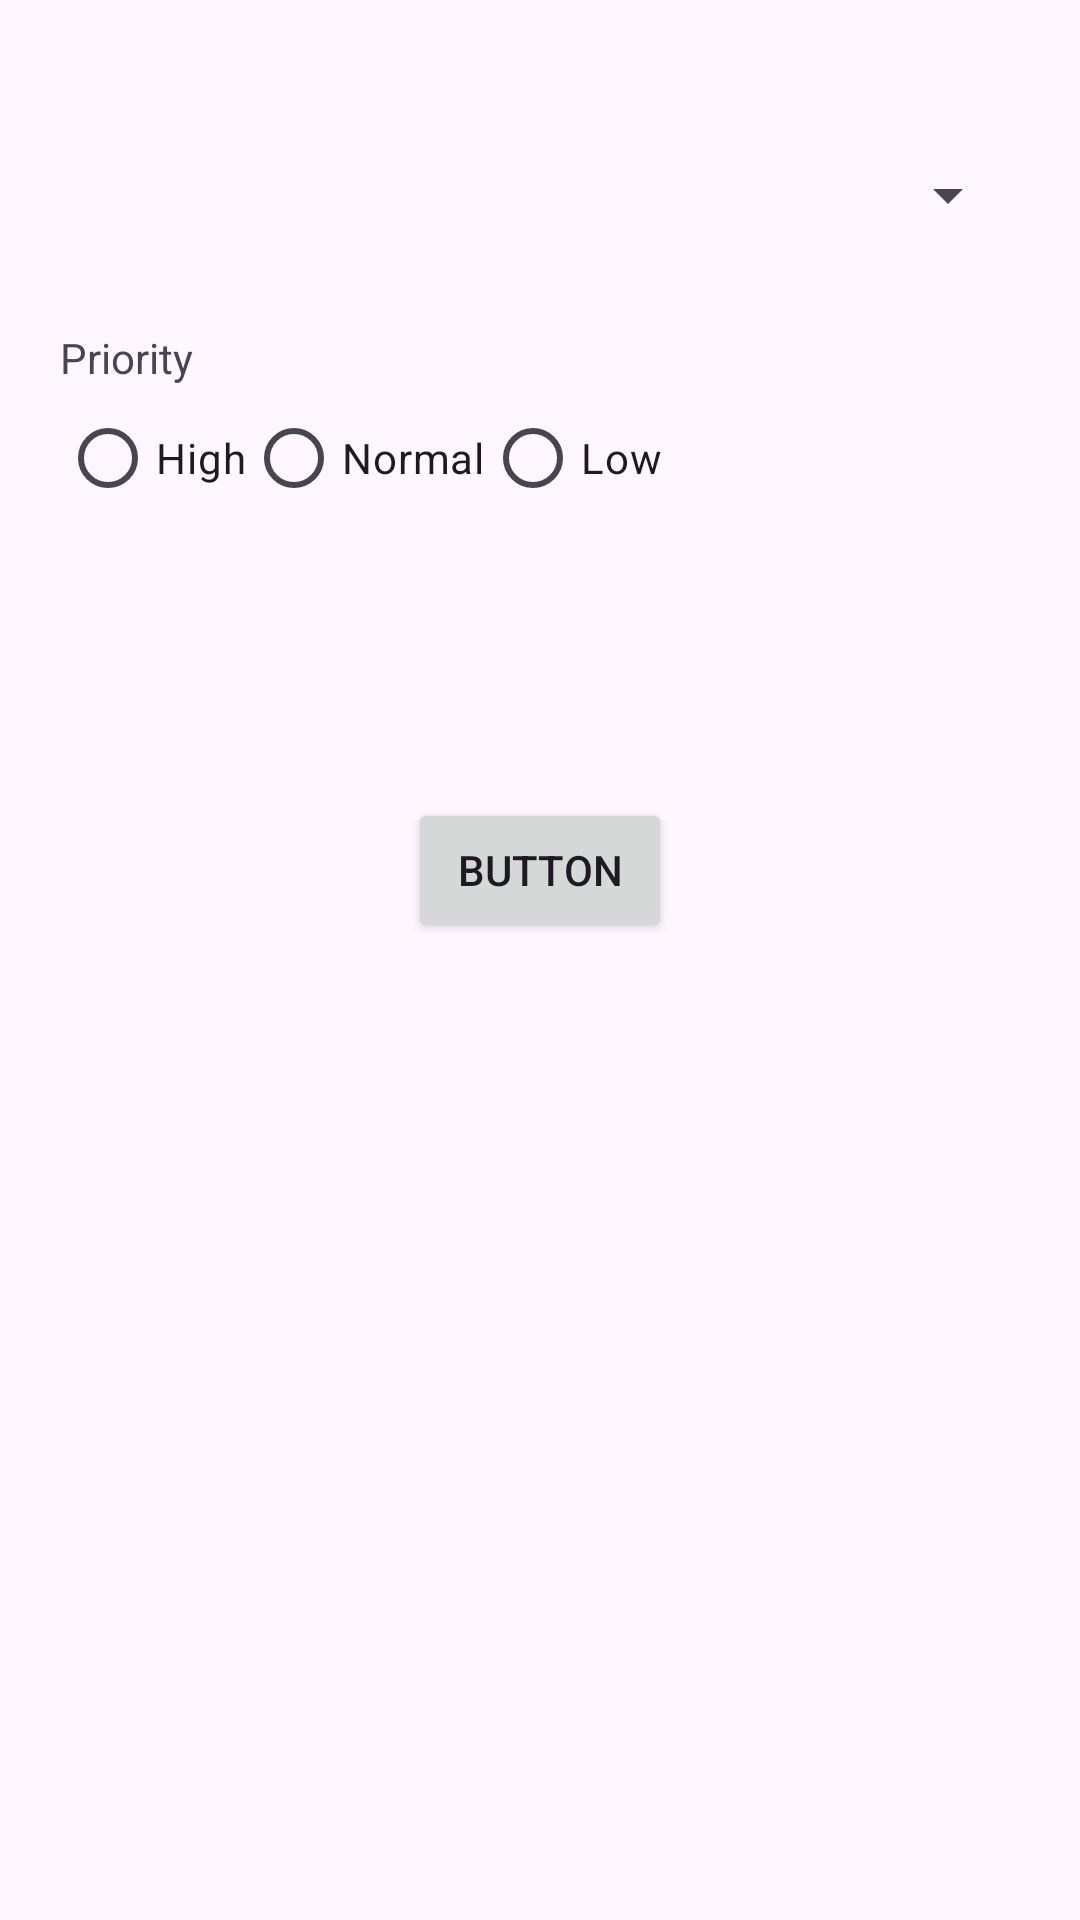

Reconstruct the res/layout file that produces this screen, plus the resources it refers to.
<!-- AndroidManifest.xml: application theme Theme.CatchingTodoList -->
<!-- res/layout/activity_create_todo.xml -->
<?xml version="1.0" encoding="utf-8"?>
<androidx.constraintlayout.widget.ConstraintLayout xmlns:android="http://schemas.android.com/apk/res/android"
    xmlns:app="http://schemas.android.com/apk/res-auto"
    xmlns:tools="http://schemas.android.com/tools"
    android:id="@+id/main"
    android:layout_width="match_parent"
    android:layout_height="match_parent"
    android:padding="20dp"
    tools:context=".CreateTodoActivity">

    <Button
        android:id="@+id/button"
        android:layout_width="wrap_content"
        android:layout_height="wrap_content"
        android:layout_marginBottom="60dp"
        android:text="Button"
        app:layout_constraintBottom_toBottomOf="parent"
        app:layout_constraintEnd_toEndOf="parent"
        app:layout_constraintStart_toStartOf="parent"
        app:layout_constraintTop_toTopOf="parent" />

    
    
    
    
    
    
    

    
    
    
    
    
    
    

    
    
    
    
    
    
    
    
    

    <Spinner
        android:id="@+id/sp_tasktype"
        android:layout_width="match_parent"
        android:layout_height="wrap_content"
        app:layout_constraintBottom_toTopOf="@+id/relativeLayout"
        app:layout_constraintEnd_toEndOf="parent"
        app:layout_constraintHorizontal_bias="1.0"
        app:layout_constraintStart_toStartOf="parent"
        app:layout_constraintTop_toTopOf="parent" />

    <RelativeLayout
        android:id="@+id/relativeLayout"
        android:layout_width="match_parent"
        android:layout_height="wrap_content"
        app:layout_constraintBottom_toTopOf="@+id/button"
        app:layout_constraintTop_toTopOf="parent"
        tools:layout_editor_absoluteX="0dp">

        <TextView
            android:id="@+id/textView2"
            android:layout_width="wrap_content"
            android:layout_height="wrap_content"
            android:text="Priority" />

        <RadioGroup
            android:id="@+id/rg_priority"
            android:layout_width="wrap_content"
            android:layout_height="wrap_content"
            android:layout_below="@id/textView2"
            android:orientation="horizontal">

            <RadioButton
                android:id="@+id/rb_high"
                android:layout_width="wrap_content"
                android:layout_height="wrap_content"
                android:text="High" />

            <RadioButton
                android:id="@+id/rb_normal"
                android:layout_width="wrap_content"
                android:layout_height="wrap_content"
                android:text="Normal" />

            <RadioButton
                android:id="@+id/rb_low"
                android:layout_width="wrap_content"
                android:layout_height="wrap_content"
                android:text="Low" />
        </RadioGroup>
    </RelativeLayout>
</androidx.constraintlayout.widget.ConstraintLayout>
<!-- resources referenced by this layout -->
<resources>
  <style name="Theme.CatchingTodoList" parent="Base.Theme.CatchingTodoList" />
  <style name="Base.Theme.CatchingTodoList" parent="Theme.Material3.DayNight.NoActionBar">
          
          
      </style>
</resources>
